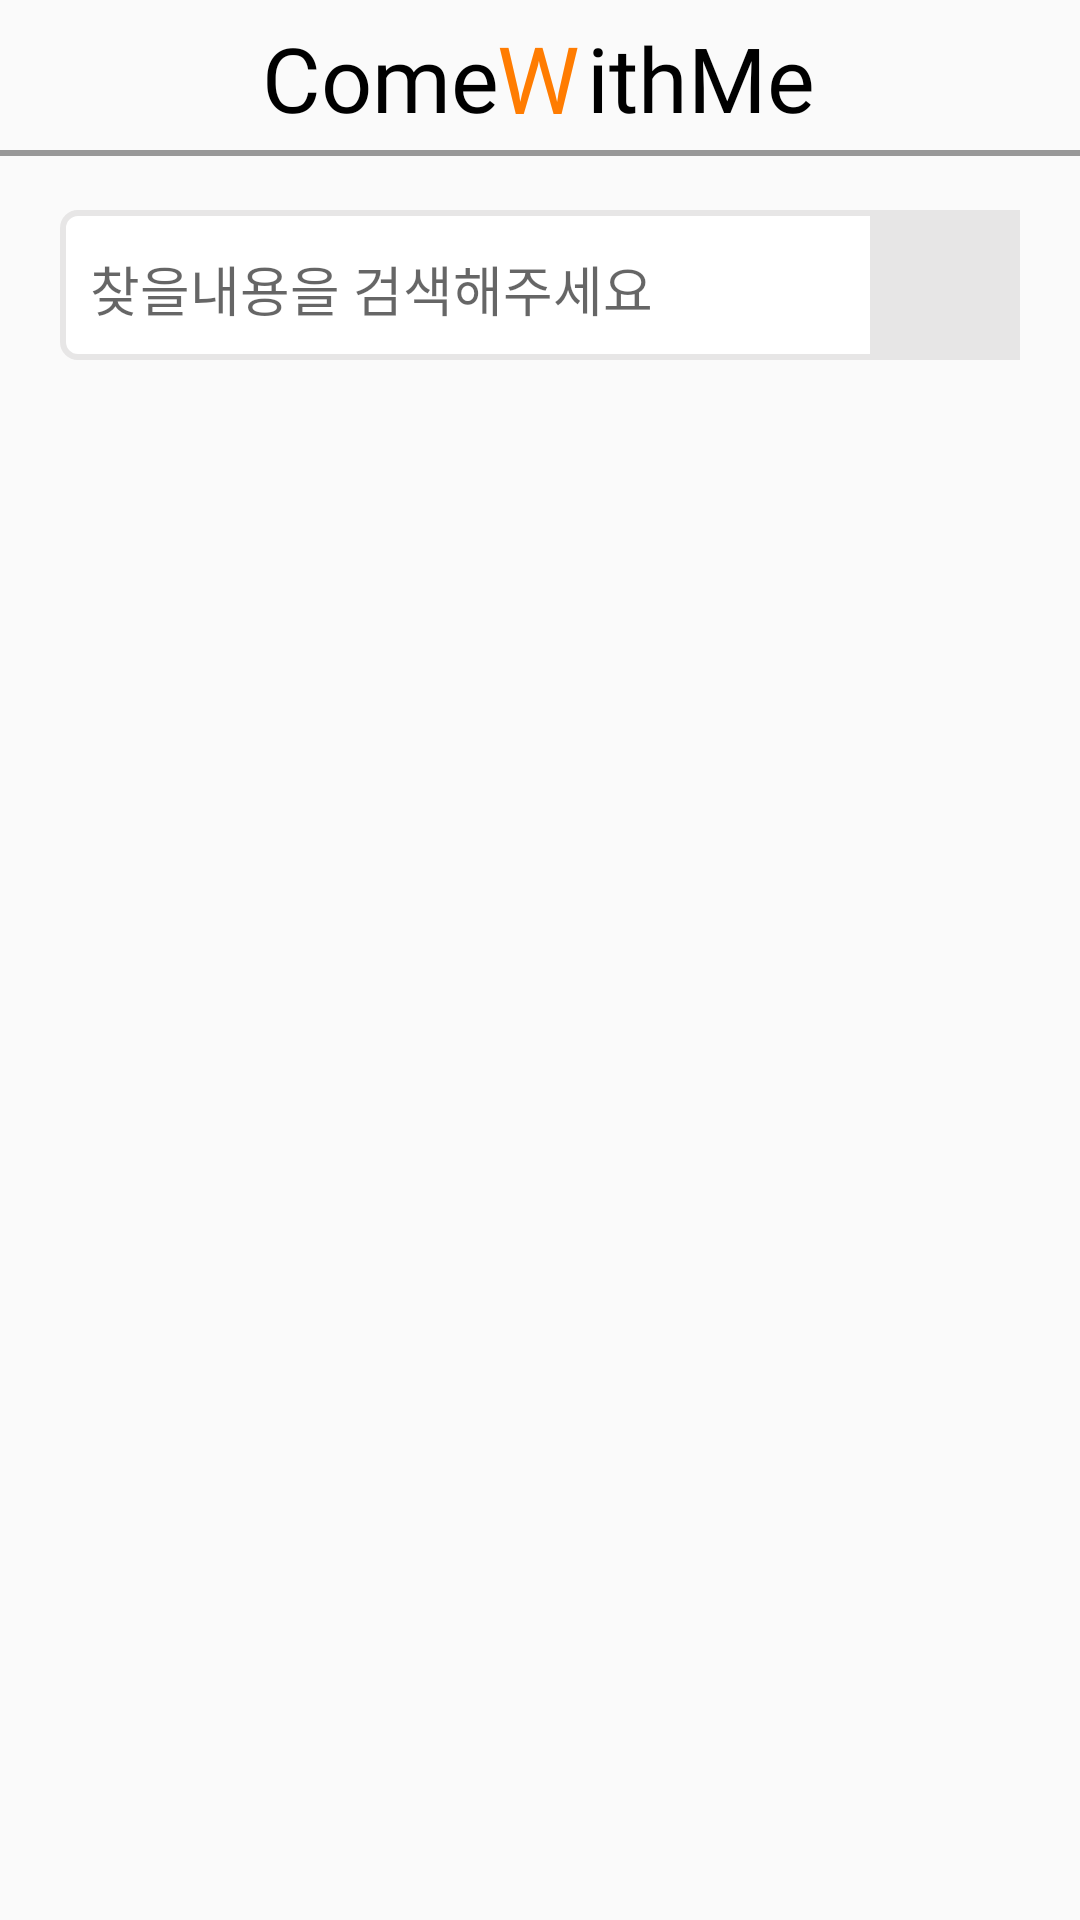

This screen was rendered from an Android layout file. Write that file and the resources it references.
<!-- AndroidManifest.xml: application theme Theme.AppCompat.Light.NoActionBar -->
<!-- res/layout/search.xml -->
<?xml version="1.0" encoding="utf-8"?>
<androidx.constraintlayout.widget.ConstraintLayout
    xmlns:android="http://schemas.android.com/apk/res/android"
    xmlns:app="http://schemas.android.com/apk/res-auto"
    xmlns:tools="http://schemas.android.com/tools"
    android:layout_width="match_parent"
    android:layout_height="match_parent"
    tools:context=".MainActivity">

    <TextView
        android:id="@+id/homeFragment"
        android:layout_width="wrap_content"
        android:layout_height="wrap_content"
        android:layout_marginTop="10dp"
        android:text="Come    ithMe"
        android:fontFamily="@font/notosanskrbold"
        android:includeFontPadding="false"
        android:textColor="@color/black"
        android:textSize="30sp"
        app:layout_constraintBottom_toBottomOf="parent"
        app:layout_constraintEnd_toEndOf="parent"
        app:layout_constraintHorizontal_bias="0.498"
        app:layout_constraintStart_toStartOf="parent"
        app:layout_constraintTop_toTopOf="parent"
        app:layout_constraintVertical_bias="0.0" />

    <TextView
        android:id="@+id/homeFragment2"
        android:layout_width="wrap_content"
        android:layout_height="wrap_content"
        android:text="W"
        android:fontFamily="@font/notosanskrbold"
        android:includeFontPadding="false"
        android:textColor="#FF7C01"
        android:textSize="31sp"
        app:layout_constraintBottom_toBottomOf="@+id/homeFragment"
        app:layout_constraintEnd_toEndOf="@+id/homeFragment"
        app:layout_constraintStart_toStartOf="@+id/homeFragment"
        app:layout_constraintTop_toTopOf="@+id/homeFragment" />

    <TextView
        android:id="@+id/textView2"
        android:layout_width="412dp"
        android:layout_height="2dp"
        android:layout_marginTop="5dp"
        android:background="@color/dark_gray"
        app:layout_constraintEnd_toEndOf="parent"
        app:layout_constraintStart_toStartOf="parent"
        app:layout_constraintTop_toBottomOf="@+id/homeFragment" />

    <LinearLayout
        android:layout_width="match_parent"
        android:layout_height="match_parent"
        android:orientation="vertical"
        android:layout_marginTop="70dp"
        >
        <LinearLayout
            android:id="@+id/linearLayout"
            android:layout_width="320dp"
            android:layout_height="50dp"
            android:layout_gravity="center"
            android:background="@drawable/roundbutton"
            android:orientation="horizontal"
            app:layout_constraintEnd_toEndOf="parent"
            app:layout_constraintStart_toStartOf="parent"
            app:layout_constraintTop_toBottomOf="@+id/textView2">

            <EditText
                android:id="@+id/search_et"
                android:layout_width="wrap_content"
                android:layout_height="45dp"
                android:layout_gravity="center_vertical"
                android:layout_weight="1"
                android:backgroundTint="@color/white"
                android:ems="10"
                android:hint="찾을내용을 검색해주세요"
                android:fontFamily="@font/notosanskrregular"
                android:includeFontPadding="false"
                android:inputType="textPersonName"
                android:paddingLeft="10dp" />


            <ImageButton
                android:id="@+id/search_btn"
                android:layout_width="50dp"
                android:layout_height="50dp"
                android:background="@color/gray"
                app:srcCompat="@drawable/ic_baseline_search_24"
                tools:layout_editor_absoluteX="170dp"
                tools:layout_editor_absoluteY="609dp" />

        </LinearLayout>
        <ListView
            android:id="@+id/search_listview"
            android:layout_width="match_parent"
            android:layout_height="match_parent"
            android:layout_marginTop="20dp"
            app:layout_constraintBottom_toBottomOf="parent"
            app:layout_constraintTop_toTopOf="parent"
            tools:layout_editor_absoluteX="10dp" />
    </LinearLayout>





</androidx.constraintlayout.widget.ConstraintLayout>
<!-- resources referenced by this layout -->
<resources>
  <color name="black">#FF000000</color>
  <color name="dark_gray">#989898</color>
  <color name="gray">#E7E6E6</color>
  <color name="white">#FFFFFFFF</color>
  <!-- drawable roundbutton (drawable) -->
  <?xml version="1.0" encoding="utf-8"?>
  <shape xmlns:android="http://schemas.android.com/apk/res/android"
      android:padding="10dp"
      android:shape="rectangle">
      <stroke android:width="2dp"
          android:color="@color/gray"/>
      <solid android:color="@color/white"/>
      <corners
          android:topLeftRadius="5dp"
          android:topRightRadius="5dp"
          android:bottomLeftRadius="5dp"
          android:bottomRightRadius="5dp"/>
  </shape>
</resources>
